Image classification data set "dataset" (wendayusup/Multi-Component-Manufacturing-Defect-Metrology on GitHub). Class labels (2): defect, normal.

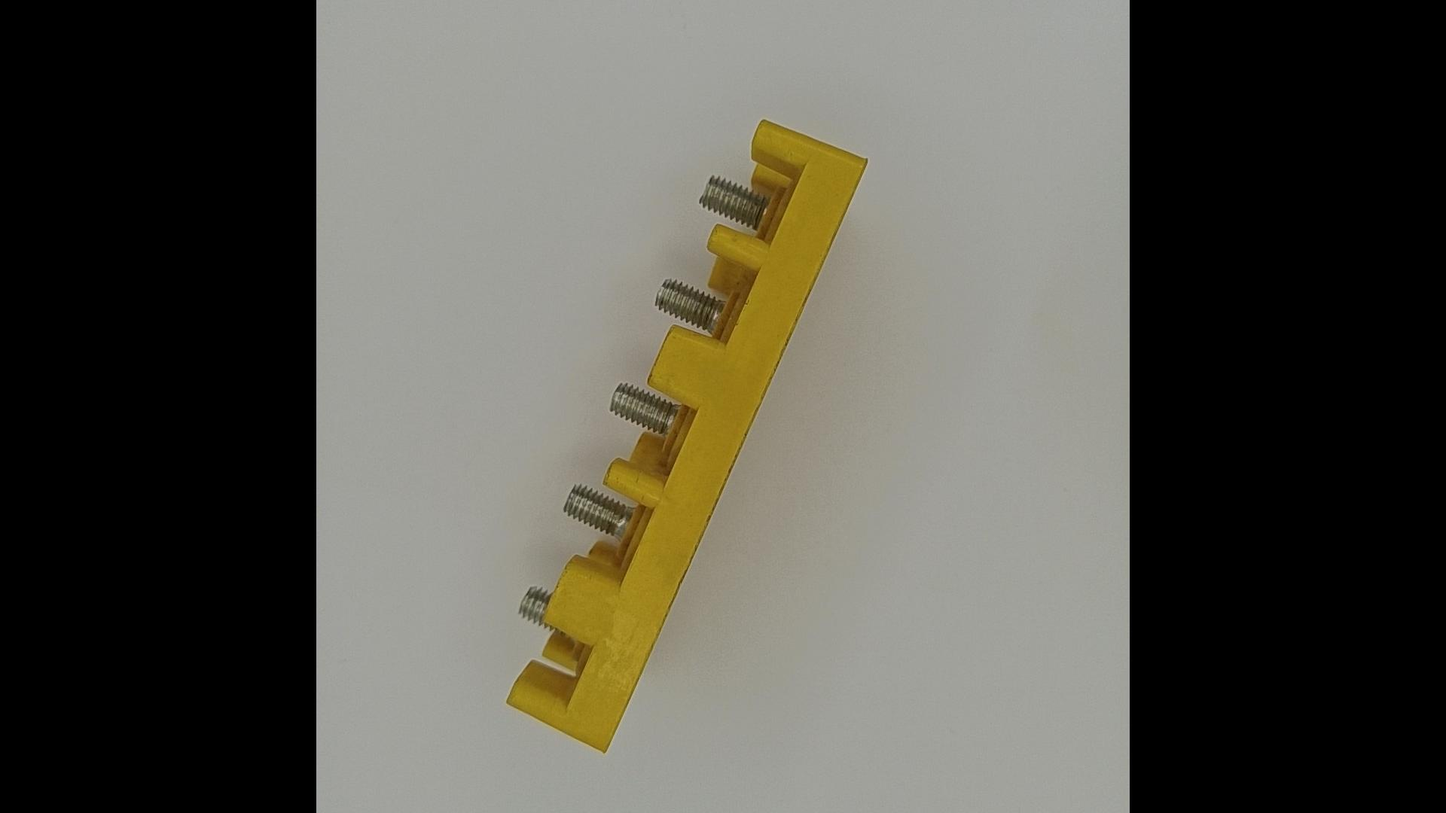
Label: normal

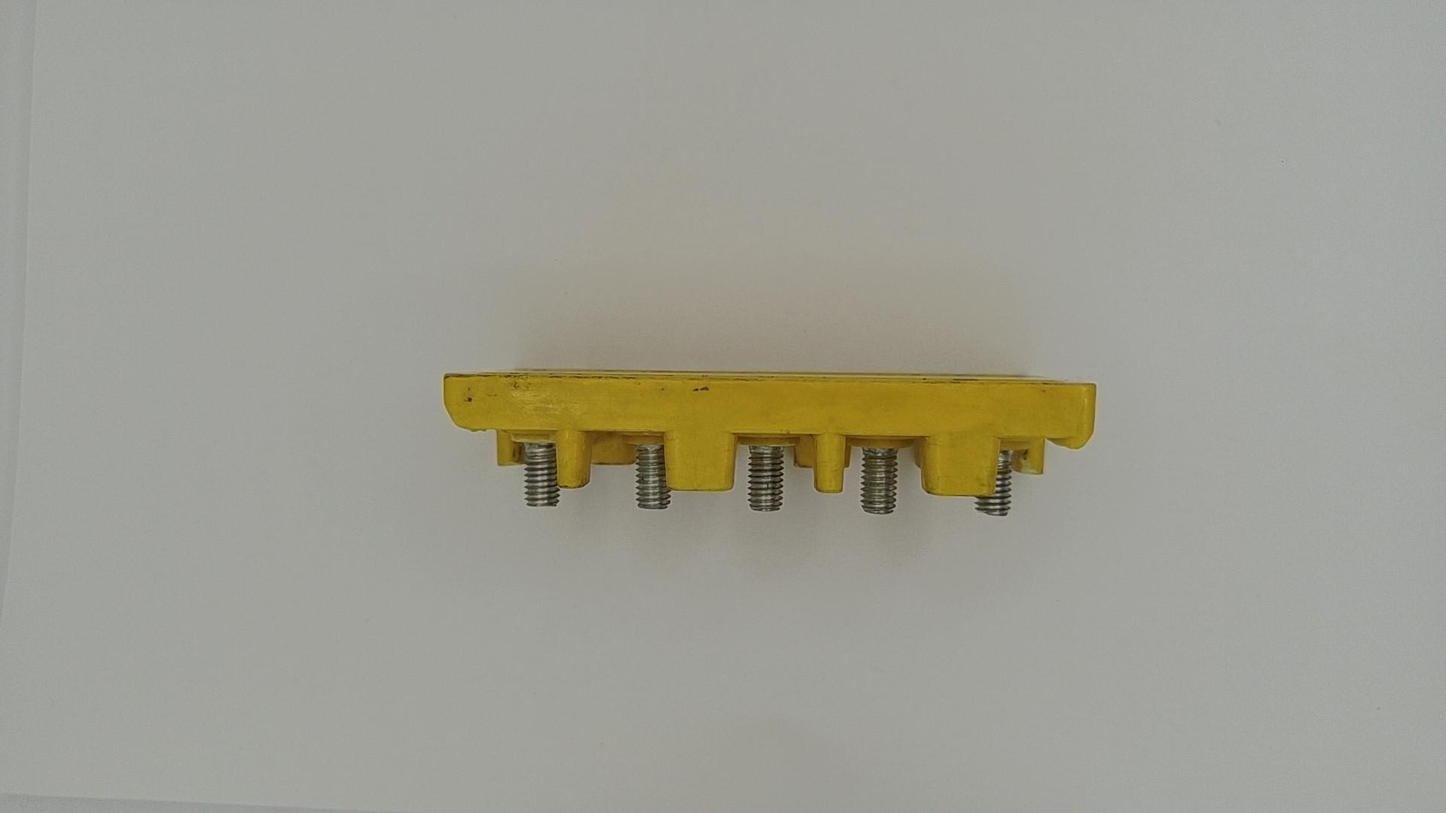
Label: defect

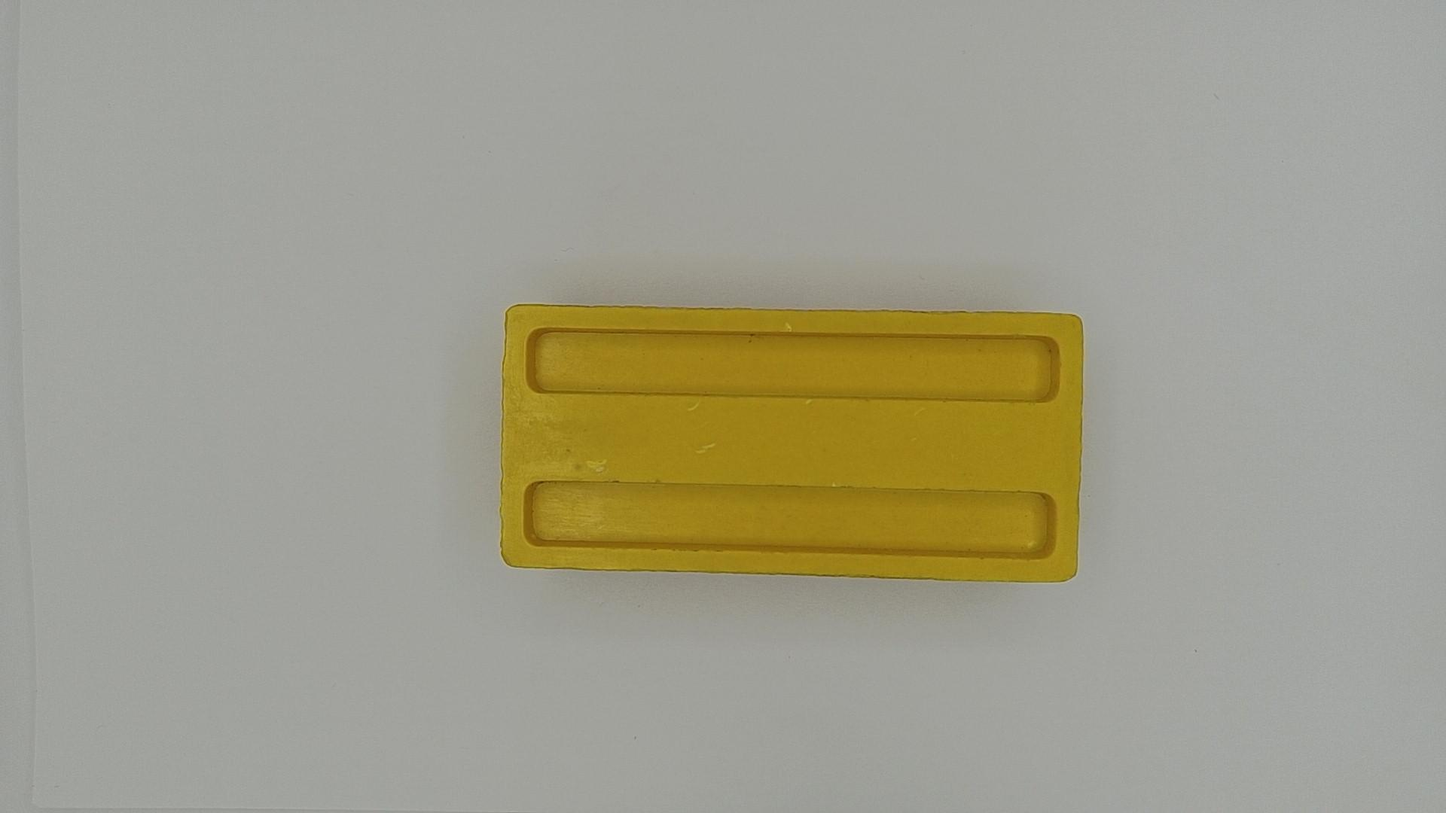
Label: normal

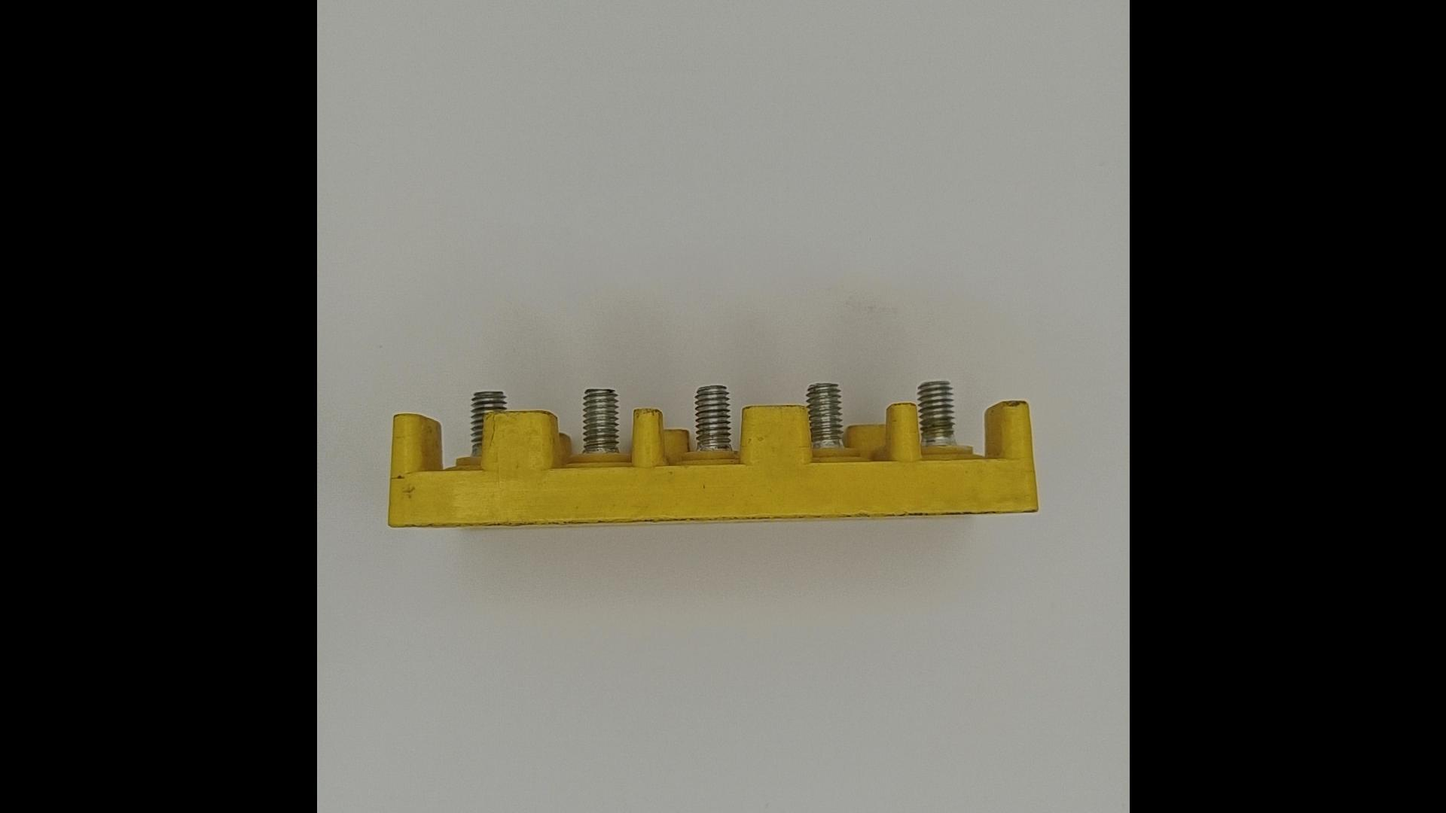
Label: defect

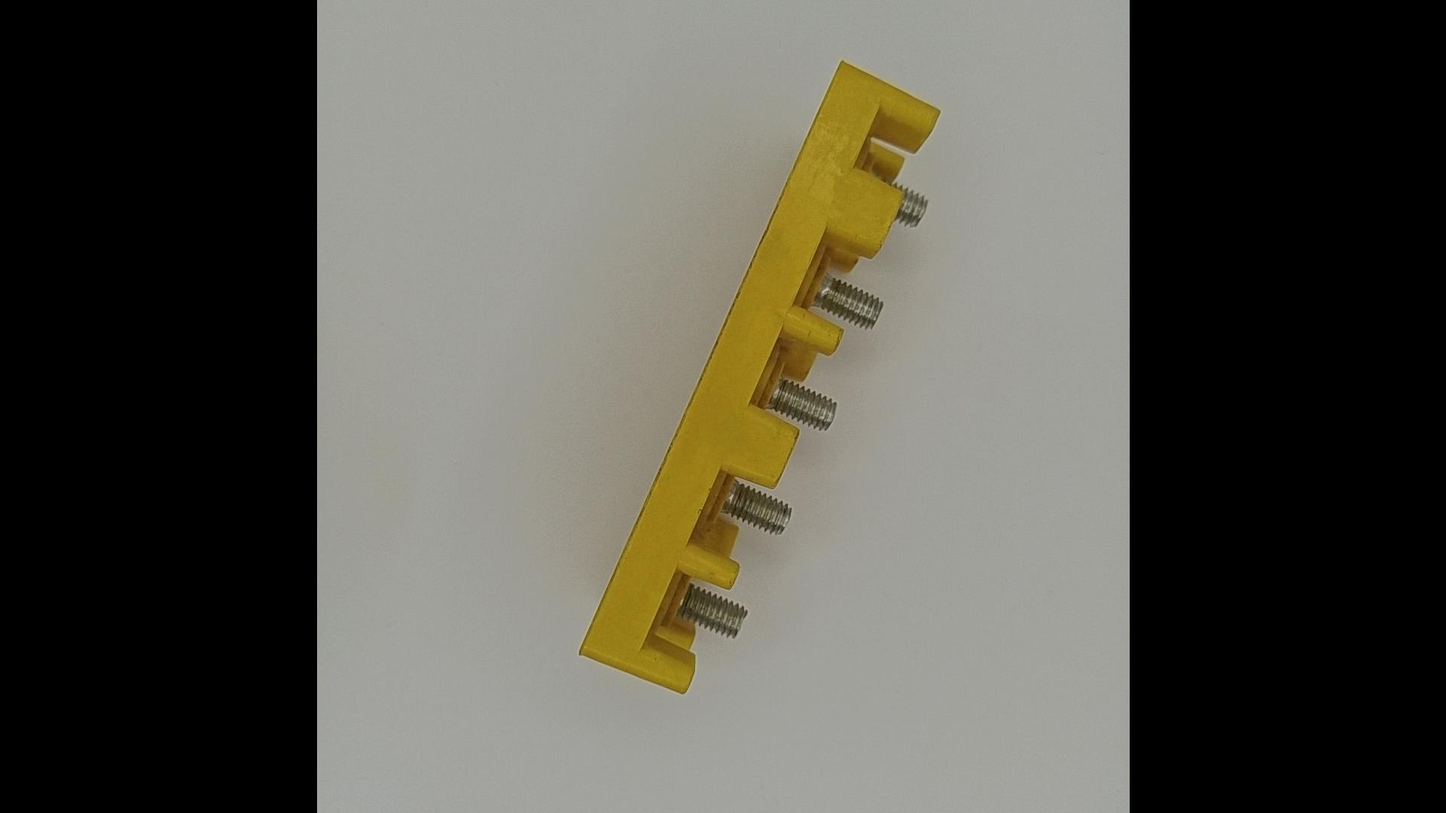
Label: normal

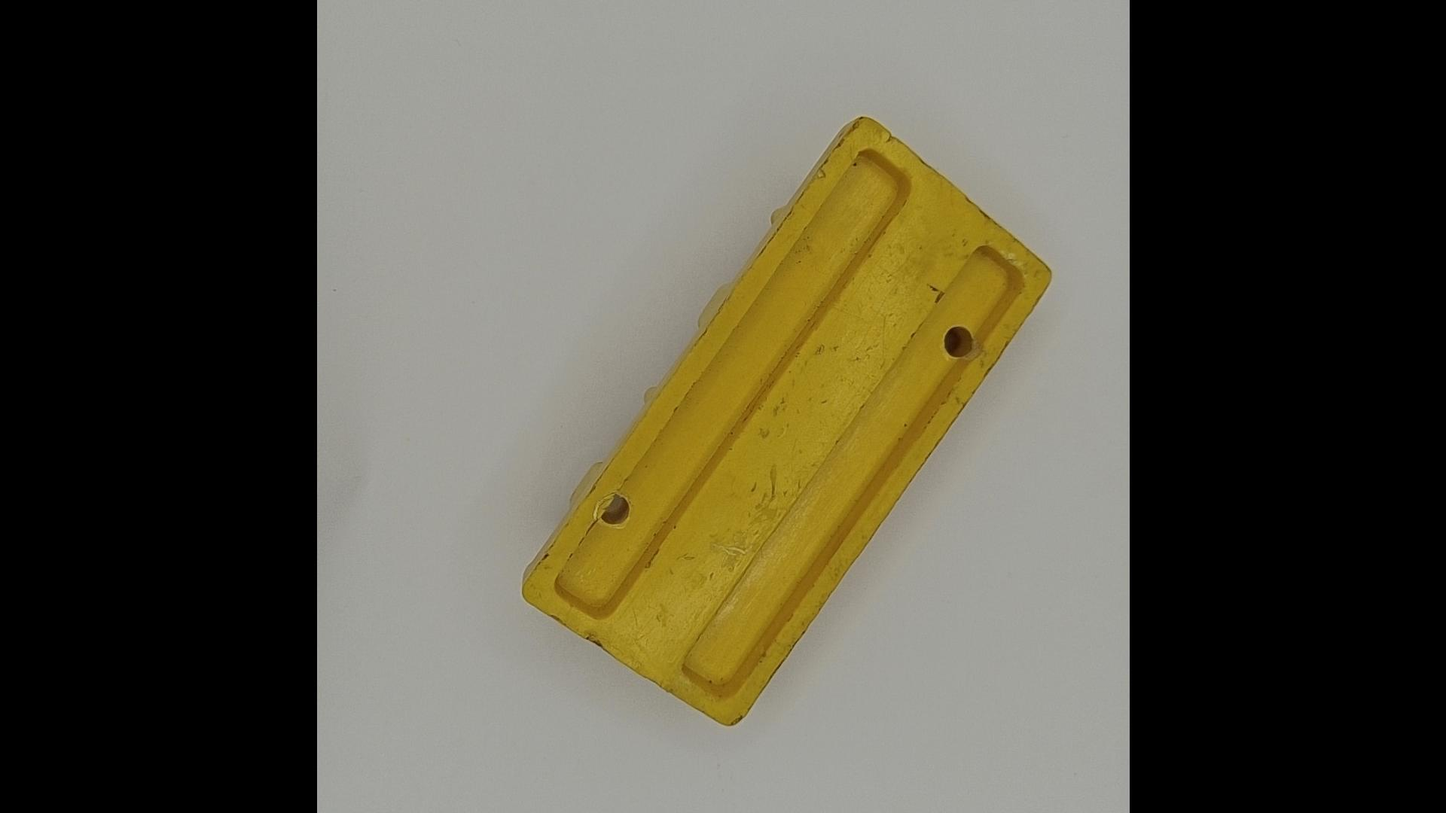
Label: defect
